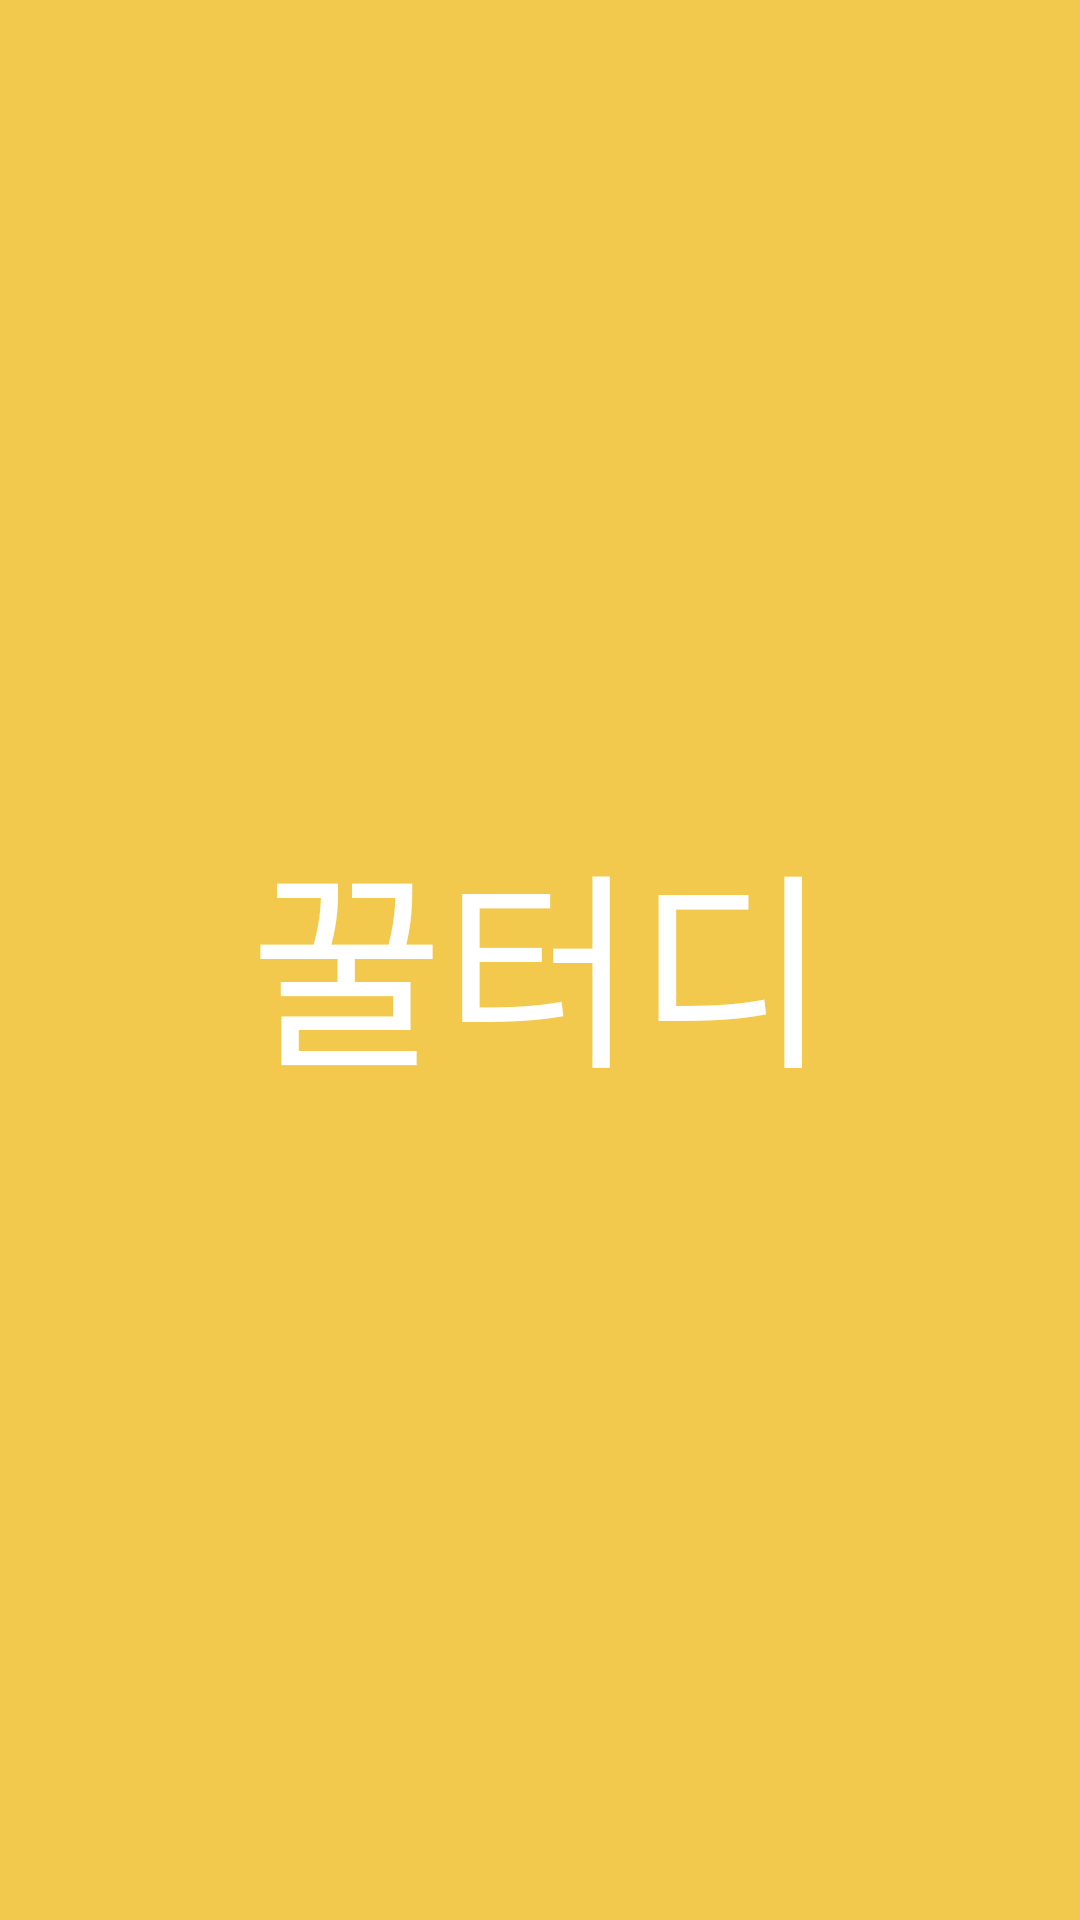

This screen was rendered from an Android layout file. Write that file and the resources it references.
<!-- AndroidManifest.xml: application theme AppTheme -->
<!-- res/layout/activity_main.xml -->
<?xml version="1.0" encoding="utf-8"?>
<LinearLayout xmlns:android="http://schemas.android.com/apk/res/android"
    xmlns:app="http://schemas.android.com/apk/res-auto"
    xmlns:tools="http://schemas.android.com/tools"
    android:layout_width="match_parent"
    android:layout_height="match_parent"
    android:background="@color/mainColor"
    android:orientation="vertical"
    tools:context=".MainActivity">

    <TextView
        android:id="@+id/textView"
        android:layout_width="wrap_content"
        android:layout_height="wrap_content"
        android:layout_gravity="center"
        android:layout_weight="1"
        android:gravity="center"
        android:text="꿀터디"
        android:textColor="#ffffff"
        android:fontFamily="@font/maplestorybold"
        android:textSize="70dp"/>

</LinearLayout>
<!-- resources referenced by this layout -->
<resources>
  <color name="mainColor">#F2C94C</color>
  <style name="AppTheme" parent="Theme.AppCompat.Light.NoActionBar">
          
          <item name="colorPrimary">@color/colorPrimary</item>
          <item name="colorPrimaryDark">@color/colorPrimaryDark</item>
          <item name="colorAccent">@color/colorAccent</item>
          <item name="colorControlHighlight">#F2C94C</item>
  
      </style>
  <color name="colorPrimary">#6200EE</color>
  <color name="colorPrimaryDark">#3700B3</color>
  <color name="colorAccent">#03DAC5</color>
</resources>
